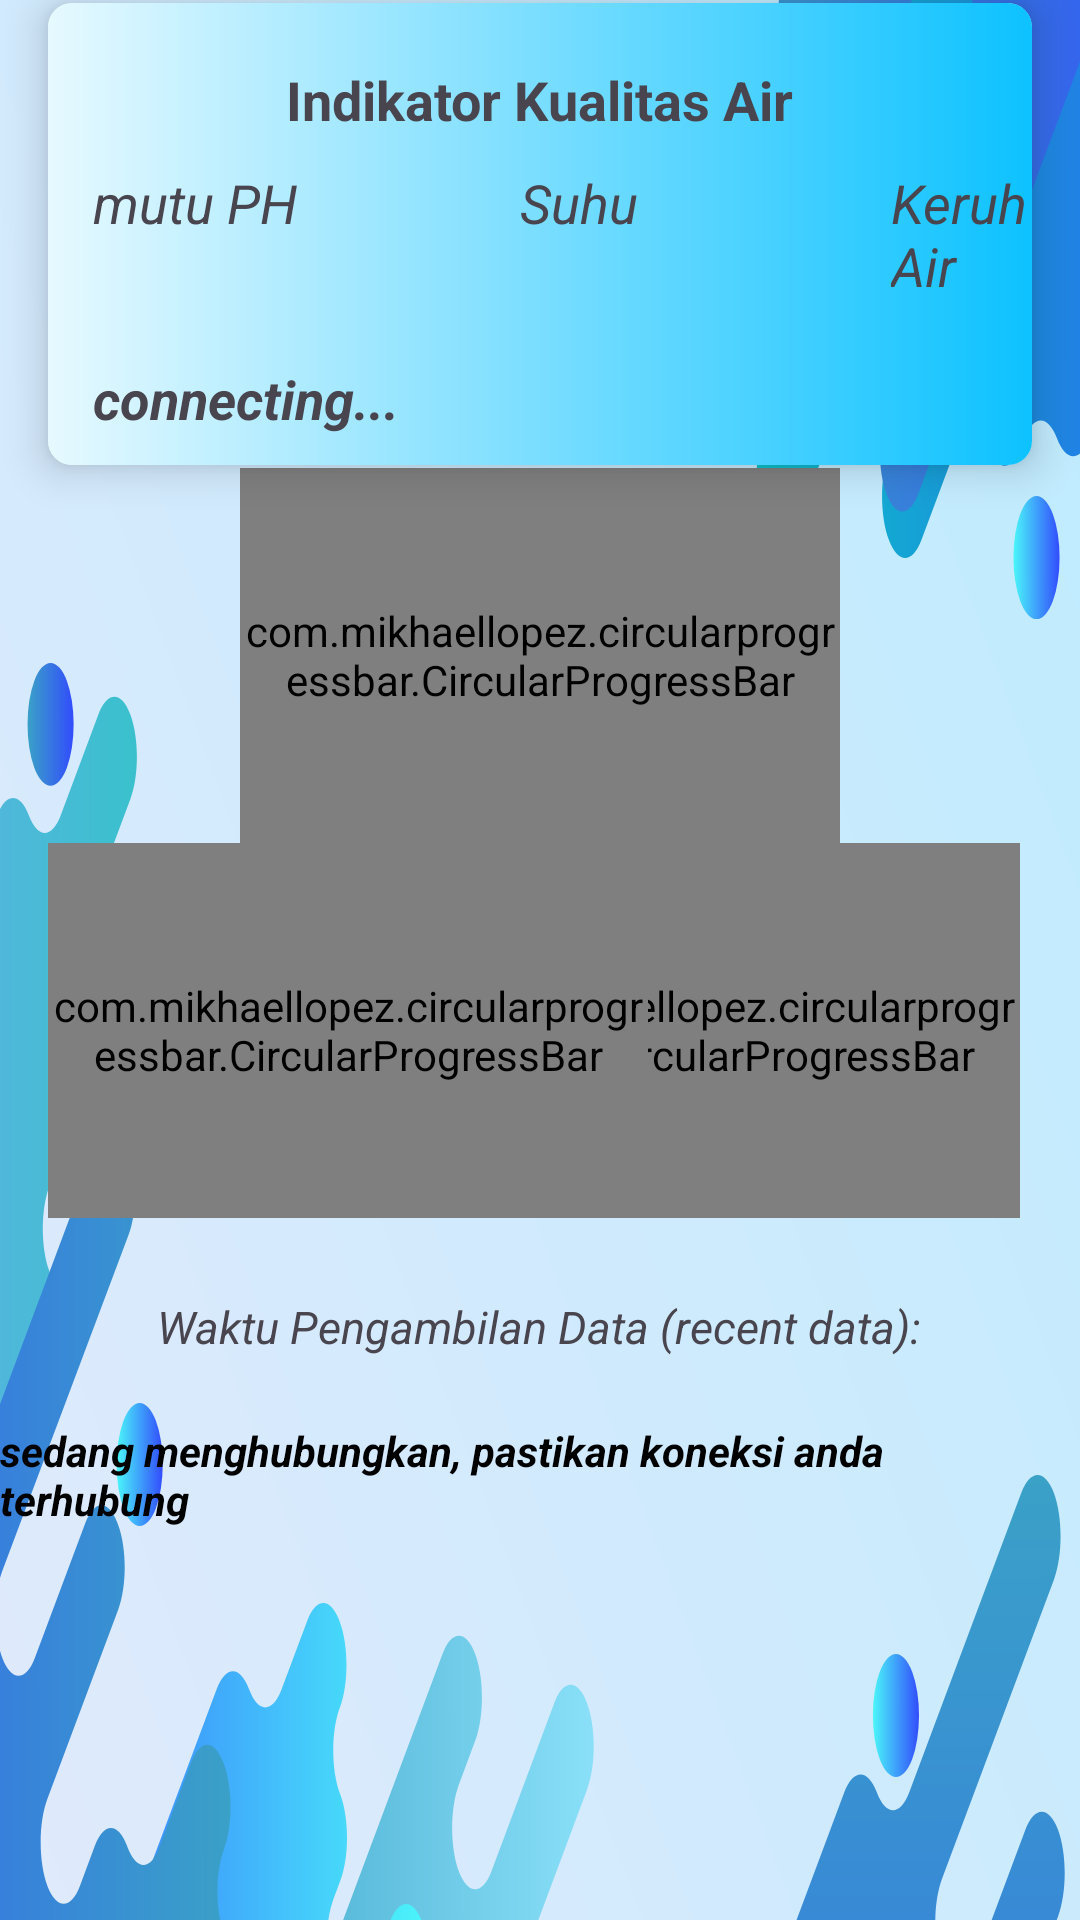

The Android layout XML behind this screen, and the referenced resources:
<!-- AndroidManifest.xml: application theme Theme.Prototypinglagila -->
<!-- res/layout/fragment_home.xml -->
<?xml version="1.0" encoding="utf-8"?>
<androidx.constraintlayout.widget.ConstraintLayout xmlns:android="http://schemas.android.com/apk/res/android"
    xmlns:app="http://schemas.android.com/apk/res-auto"
    xmlns:tools="http://schemas.android.com/tools"
    android:layout_width="match_parent"
    android:layout_height="match_parent"
    android:background="@drawable/background_splash"

    tools:context=".Home">

    <TextView

        android:id="@+id/textView8"
        android:layout_width="wrap_content"
        android:layout_height="wrap_content"
        android:layout_marginTop="36dp"
        android:text="PH"
        android:textSize="20dp"
        app:layout_constraintEnd_toEndOf="@+id/indicatorProgress"
        app:layout_constraintHorizontal_bias="0.494"
        app:layout_constraintStart_toStartOf="@+id/indicatorProgress"
        app:layout_constraintTop_toTopOf="@+id/indicatorProgress" />

    <TextView
        android:id="@+id/tvIndicatorAcid"
        android:layout_width="wrap_content"
        android:layout_height="wrap_content"
        android:layout_marginTop="65dp"
        android:text="N/A"
        android:textStyle="bold"
        android:textSize="20dp"
        app:layout_constraintEnd_toEndOf="@+id/indicatorProgress"
        app:layout_constraintStart_toStartOf="@+id/indicatorProgress"
        app:layout_constraintTop_toTopOf="@+id/indicatorProgress" />

    <TextView
        android:layout_width="wrap_content"
        android:layout_height="wrap_content"
        android:text="Suhu Air °C"
        android:textSize="15dp"
        app:layout_constraintBottom_toTopOf="@+id/tvIndicatoTemp"
        app:layout_constraintEnd_toEndOf="@+id/indicatorProgress2"
        app:layout_constraintHorizontal_bias="0.541"
        app:layout_constraintStart_toStartOf="@+id/indicatorProgress2"
        app:layout_constraintTop_toTopOf="@+id/indicatorProgress2"
        app:layout_constraintVertical_bias="0.75" />

    <TextView
        android:id="@+id/tvIndicatoTemp"
        android:layout_width="wrap_content"
        android:layout_height="wrap_content"
        android:layout_marginTop="72dp"
        android:text="N/A"
        android:textSize="20dp"
        android:textStyle="bold"
        app:layout_constraintEnd_toEndOf="@+id/indicatorProgress2"
        app:layout_constraintHorizontal_bias="0.539"
        app:layout_constraintStart_toStartOf="@+id/indicatorProgress2"
        app:layout_constraintTop_toTopOf="@+id/indicatorProgress2" />

    <TextView
        android:layout_width="wrap_content"
        android:layout_height="wrap_content"
        android:text="Keruh Air"
        android:textSize="15dp"
        app:layout_constraintBottom_toTopOf="@+id/tvIndicatoTurb"
        app:layout_constraintEnd_toEndOf="@+id/indicatorProgress3"
        app:layout_constraintHorizontal_bias="0.523"
        app:layout_constraintStart_toStartOf="@+id/indicatorProgress3"
        app:layout_constraintTop_toTopOf="@+id/indicatorProgress3"
        app:layout_constraintVertical_bias="0.75" />

    <TextView
        android:id="@+id/tvIndicatoTurb"
        android:layout_width="wrap_content"
        android:layout_height="wrap_content"
        android:layout_marginStart="51dp"
        android:layout_marginTop="68dp"
        android:layout_marginEnd="51dp"
        android:gravity="center_horizontal"
        android:text="N/A"
        android:textSize="18dp"
        android:textStyle="bold"
        app:layout_constraintEnd_toEndOf="@+id/indicatorProgress3"
        app:layout_constraintHorizontal_bias="1.0"
        app:layout_constraintStart_toStartOf="@+id/indicatorProgress3"
        app:layout_constraintTop_toTopOf="@+id/indicatorProgress3" />

    <TextView
        android:id="@+id/textView7"
        android:layout_width="wrap_content"
        android:layout_height="wrap_content"
        android:text="Waktu Pengambilan Data (recent data):"
        android:textSize="15dp"
        android:textStyle="italic"
        app:layout_constraintBottom_toBottomOf="parent"
        app:layout_constraintEnd_toEndOf="parent"
        app:layout_constraintHorizontal_bias="0.496"
        app:layout_constraintStart_toStartOf="parent"
        app:layout_constraintTop_toBottomOf="@+id/indicatorProgress"
        app:layout_constraintVertical_bias="0.446" />

    <TextView
        android:id="@+id/tvTimeNow"
        android:layout_width="wrap_content"
        android:layout_height="wrap_content"
        android:text="sedang menghubungkan, pastikan koneksi anda terhubung"
        android:textColor="@color/black"
        android:textStyle="italic|bold"

        app:layout_constraintBottom_toBottomOf="parent"
        app:layout_constraintEnd_toEndOf="parent"
        app:layout_constraintStart_toStartOf="parent"
        app:layout_constraintTop_toBottomOf="@+id/textView7"
        app:layout_constraintVertical_bias="0.143" />

    <com.mikhaellopez.circularprogressbar.CircularProgressBar
        android:id="@+id/indicatorProgress"
        android:layout_width="200dp"
        android:layout_height="125dp"
        android:layout_marginTop="156dp"
        app:layout_constraintEnd_toEndOf="parent"
        app:layout_constraintStart_toStartOf="parent"
        app:layout_constraintTop_toTopOf="parent" />

    <com.mikhaellopez.circularprogressbar.CircularProgressBar
        android:id="@+id/indicatorProgress2"
        android:layout_width="200dp"
        android:layout_height="125dp"
        android:layout_marginEnd="20dp"
        app:layout_constraintEnd_toEndOf="parent"
        app:layout_constraintTop_toBottomOf="@+id/indicatorProgress" />

    <com.mikhaellopez.circularprogressbar.CircularProgressBar
        android:id="@+id/indicatorProgress3"
        android:layout_width="200dp"
        android:layout_height="125dp"
        android:layout_marginStart="16dp"
        app:layout_constraintStart_toStartOf="parent"
        app:layout_constraintTop_toBottomOf="@+id/indicatorProgress" />

    <androidx.cardview.widget.CardView
        android:layout_width="match_parent"
        android:layout_height="wrap_content"
        android:layout_margin="16dp"
        app:cardCornerRadius="8dp"
        app:cardElevation="8dp"
        app:layout_constraintBottom_toTopOf="@id/indicatorProgress"
        app:layout_constraintTop_toTopOf="parent"
        tools:layout_editor_absoluteX="50dp"
        >
        <LinearLayout
            android:background="@drawable/gradientblue1"
            android:layout_width="match_parent"
            android:layout_height="wrap_content"
            android:orientation="vertical">

            <LinearLayout
                android:layout_width="wrap_content"
                android:layout_height="wrap_content"
                android:layout_gravity="center"
                android:orientation="horizontal"
                android:layout_marginHorizontal="10dp">

                <TextView
                    android:layout_marginTop="20dp"
                    android:layout_width="wrap_content"
                    android:layout_height="wrap_content"
                    android:text="Indikator Kualitas Air"
                    android:textSize="18dp"
                    android:textStyle="bold" />
            </LinearLayout>

            <LinearLayout
                android:layout_width="match_parent"
                android:layout_height="wrap_content"
                android:layout_gravity="center"
                android:layout_marginVertical="10dp"
                android:orientation="horizontal">

                <TextView

                    android:layout_marginStart="15dp"
                    android:layout_width="wrap_content"
                    android:layout_height="wrap_content"
                    android:text="mutu PH "
                    android:textSize="18dp"
                    android:textStyle="italic" />
                <TextView
                    android:layout_marginStart="70dp"
                    android:layout_width="wrap_content"
                    android:layout_height="wrap_content"
                    android:text="Suhu "
                    android:textSize="18dp"
                    android:textStyle="italic" />

                <TextView
                    android:layout_width="wrap_content"
                    android:layout_height="wrap_content"
                    android:layout_marginStart="80dp"
                    android:text="Keruh Air "
                    android:textSize="18dp"
                    android:textStyle="italic" />
            </LinearLayout>

            <LinearLayout
                android:layout_width="match_parent"
                android:layout_height="wrap_content"
                android:layout_gravity="center"
                android:layout_marginVertical="10dp"
                android:orientation="horizontal">

                <TextView
                    android:id="@+id/parameter1"
                    android:layout_marginStart="15dp"
                    android:layout_width="wrap_content"
                    android:layout_height="wrap_content"
                    android:text="connecting... "
                    android:textSize="18dp"
                    android:textStyle="bold|italic" />
                <TextView
                    android:id="@+id/parameter2"
                    android:layout_marginStart="75dp"
                    android:layout_width="wrap_content"
                    android:layout_height="wrap_content"
                    android:text=""
                    android:textSize="18dp"
                    android:textStyle="bold|italic" />
                <TextView
                    android:id="@+id/parameter3"
                    android:layout_marginStart="60dp"
                    android:layout_width="wrap_content"
                    android:layout_height="wrap_content"
                    android:text=""
                    android:textSize="18dp"
                    android:textStyle="italic|bold" />
            </LinearLayout>
        </LinearLayout>
    </androidx.cardview.widget.CardView>


</androidx.constraintlayout.widget.ConstraintLayout>
<!-- resources referenced by this layout -->
<resources>
  <color name="black">#FF000000</color>
  <!-- drawable background_splash: vector/xml drawable (drawable, 14136 chars, omitted) -->
  <!-- drawable gradientblue1 (drawable) -->
  <?xml version="1.0" encoding="utf-8"?>
  <shape xmlns:android="http://schemas.android.com/apk/res/android">
      <gradient
          android:type="linear"
          android:angle = "0"
          android:startColor="#e6f9ff"
          android:endColor = "#0dc2ff">
  
      </gradient>
  
  
  </shape>
  <style name="Theme.Prototypinglagila" parent="Base.Theme.Prototypinglagila" />
  <style name="Base.Theme.Prototypinglagila" parent="Theme.Material3.DayNight.NoActionBar">
  
          <item name="colorPrimary">@color/agakblue</item>
          
          
      </style>
  <color name="agakblue">#99e5ff</color>
</resources>
